10-way image classification set "Herbs" from GitHub (pegasis470/Herbs); label vocabulary: belimbing wuluh, jambu biji, jeruk nipis, kemangi, lidah buaya, nangka, pandan, pepaya, seledri, sirih.

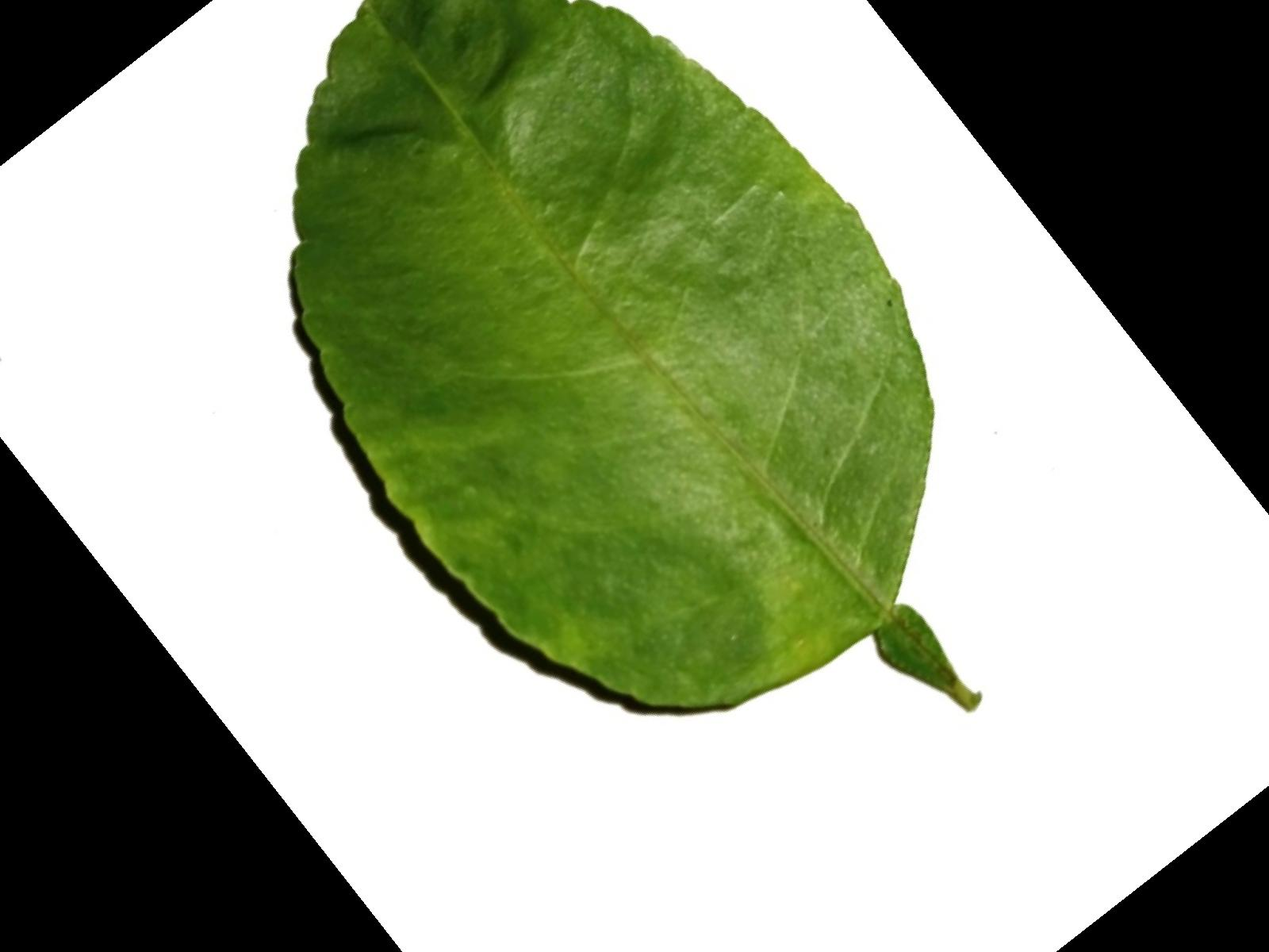
Label: jeruk nipis

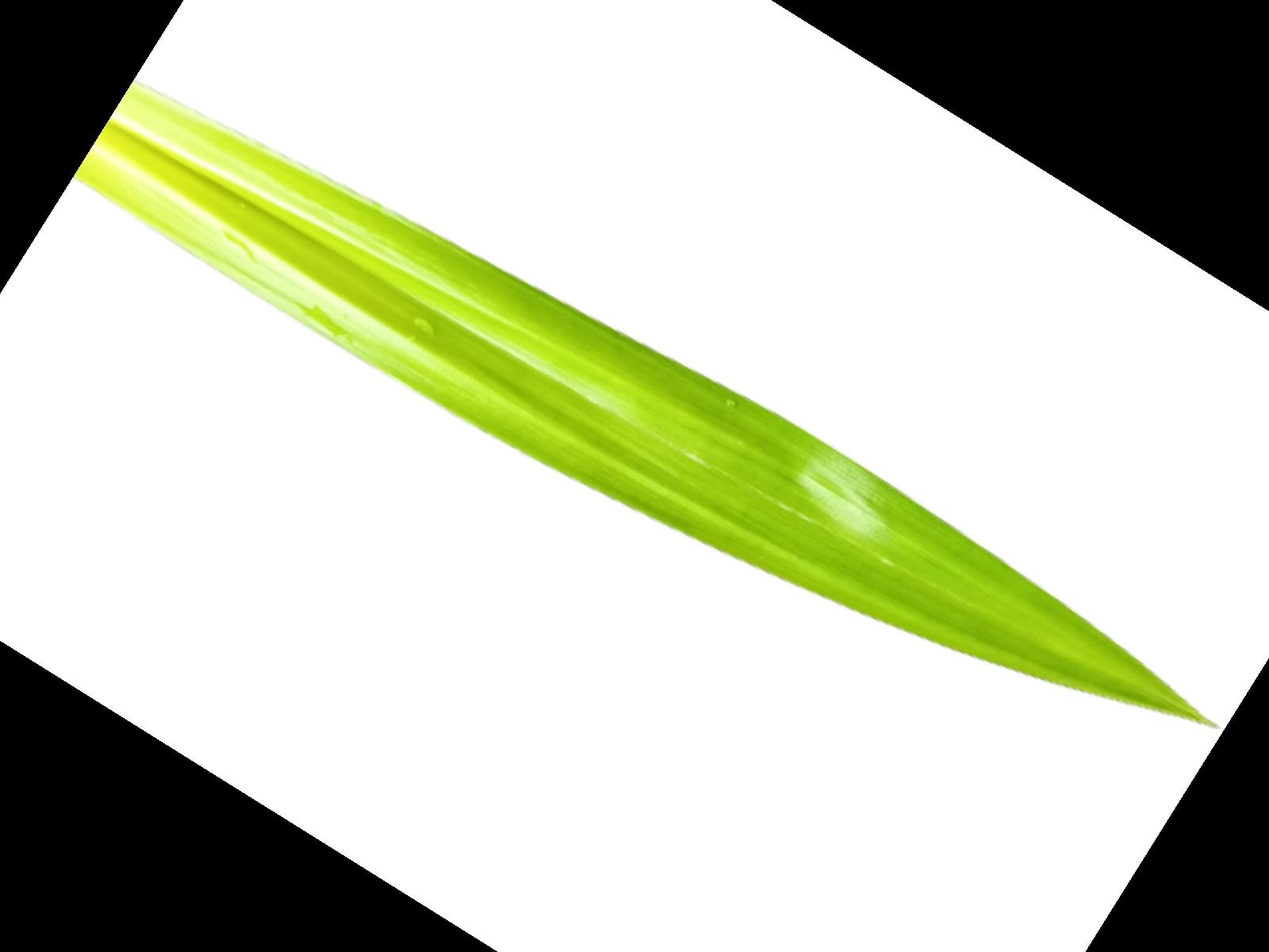
Label: pandan

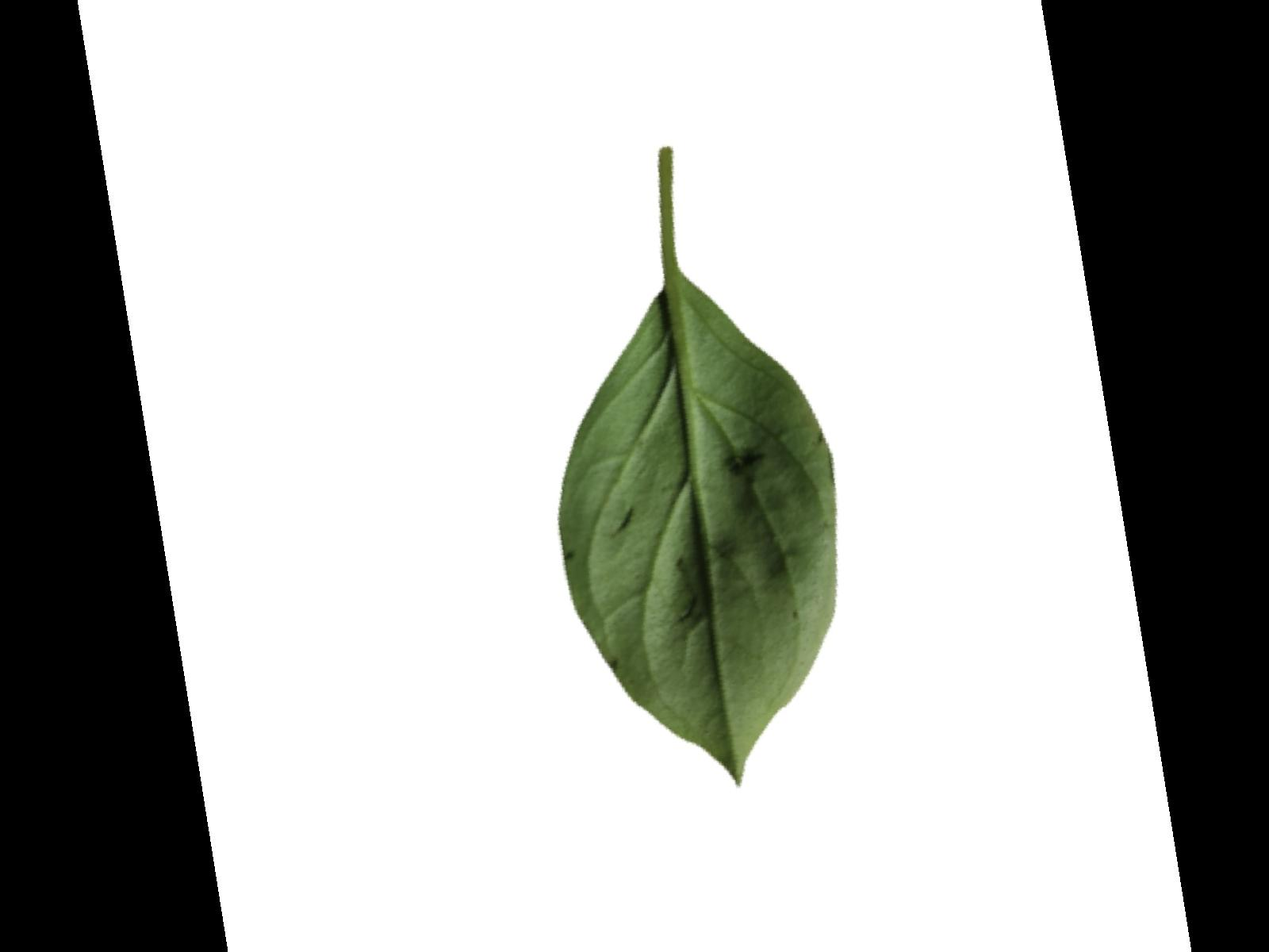
Label: kemangi

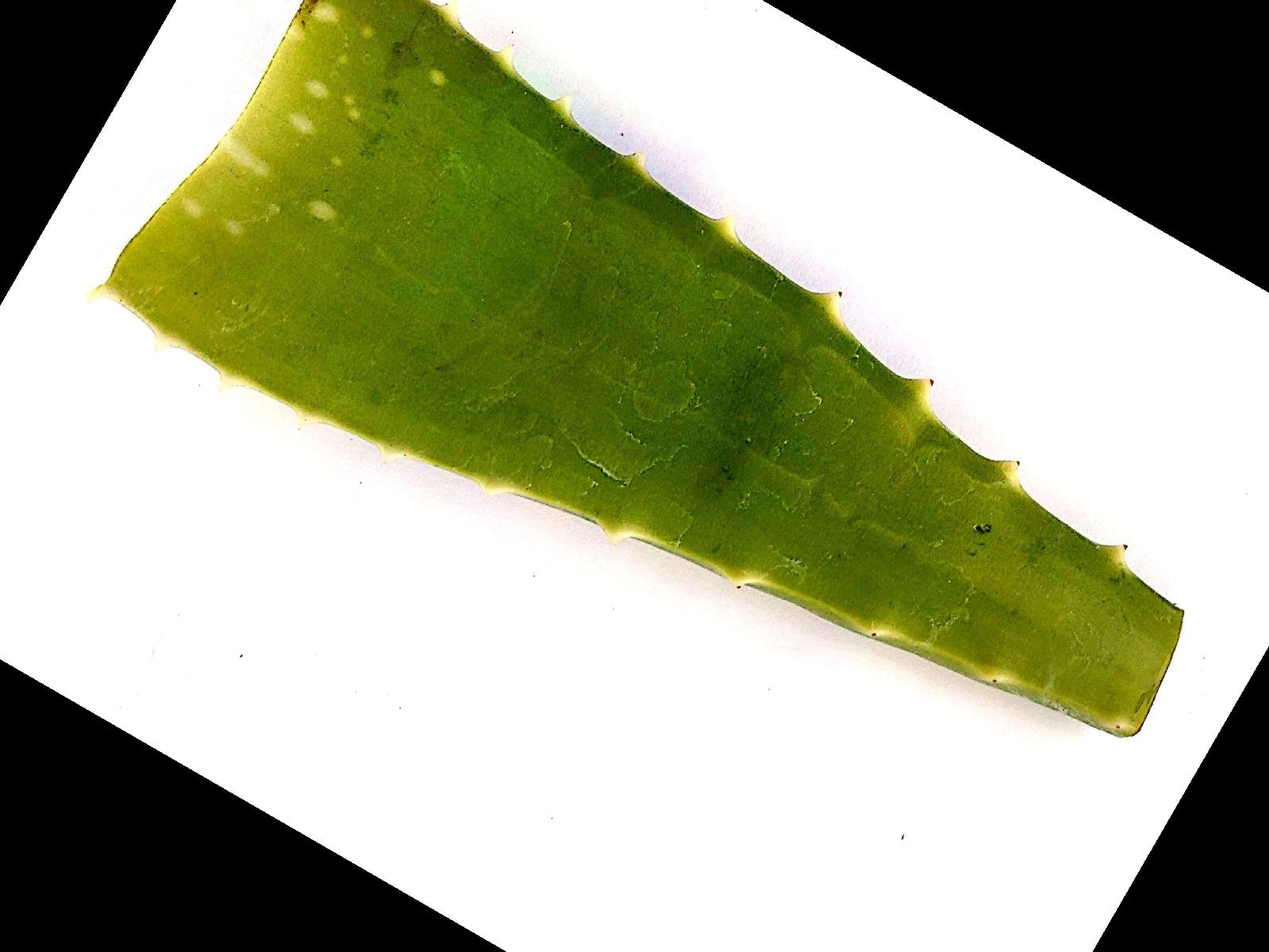
Label: lidah buaya

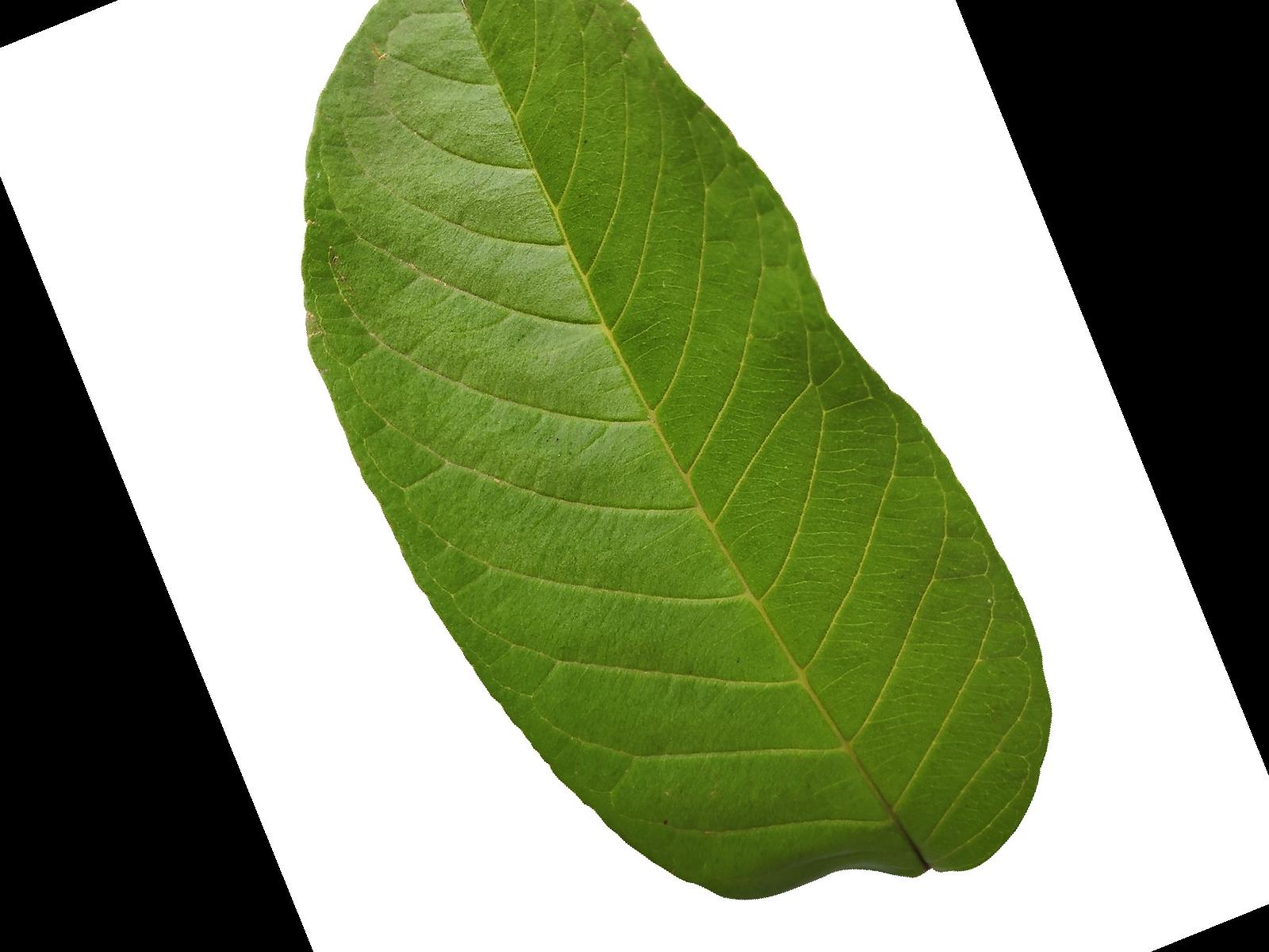
Label: jambu biji

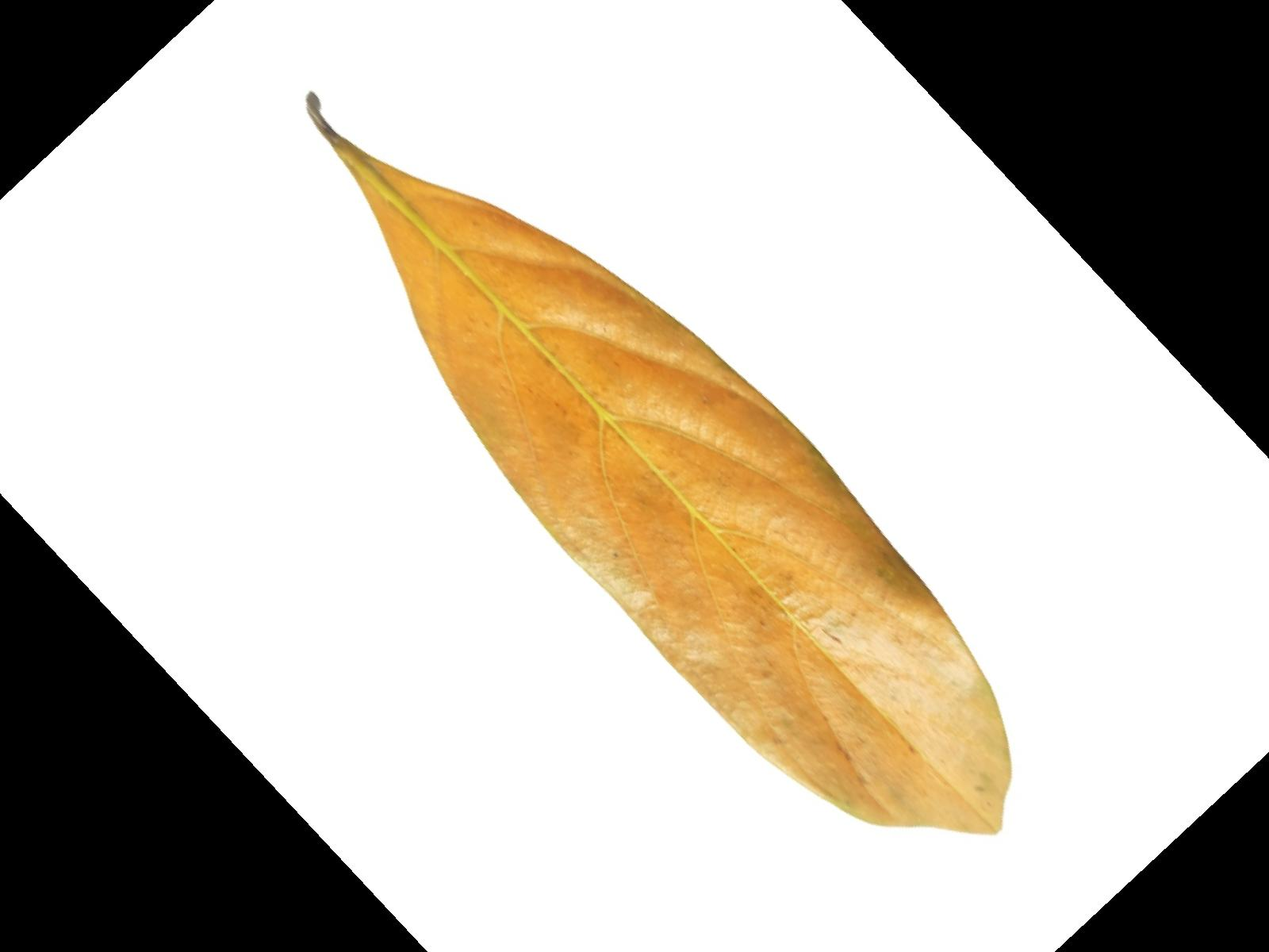
Label: nangka
